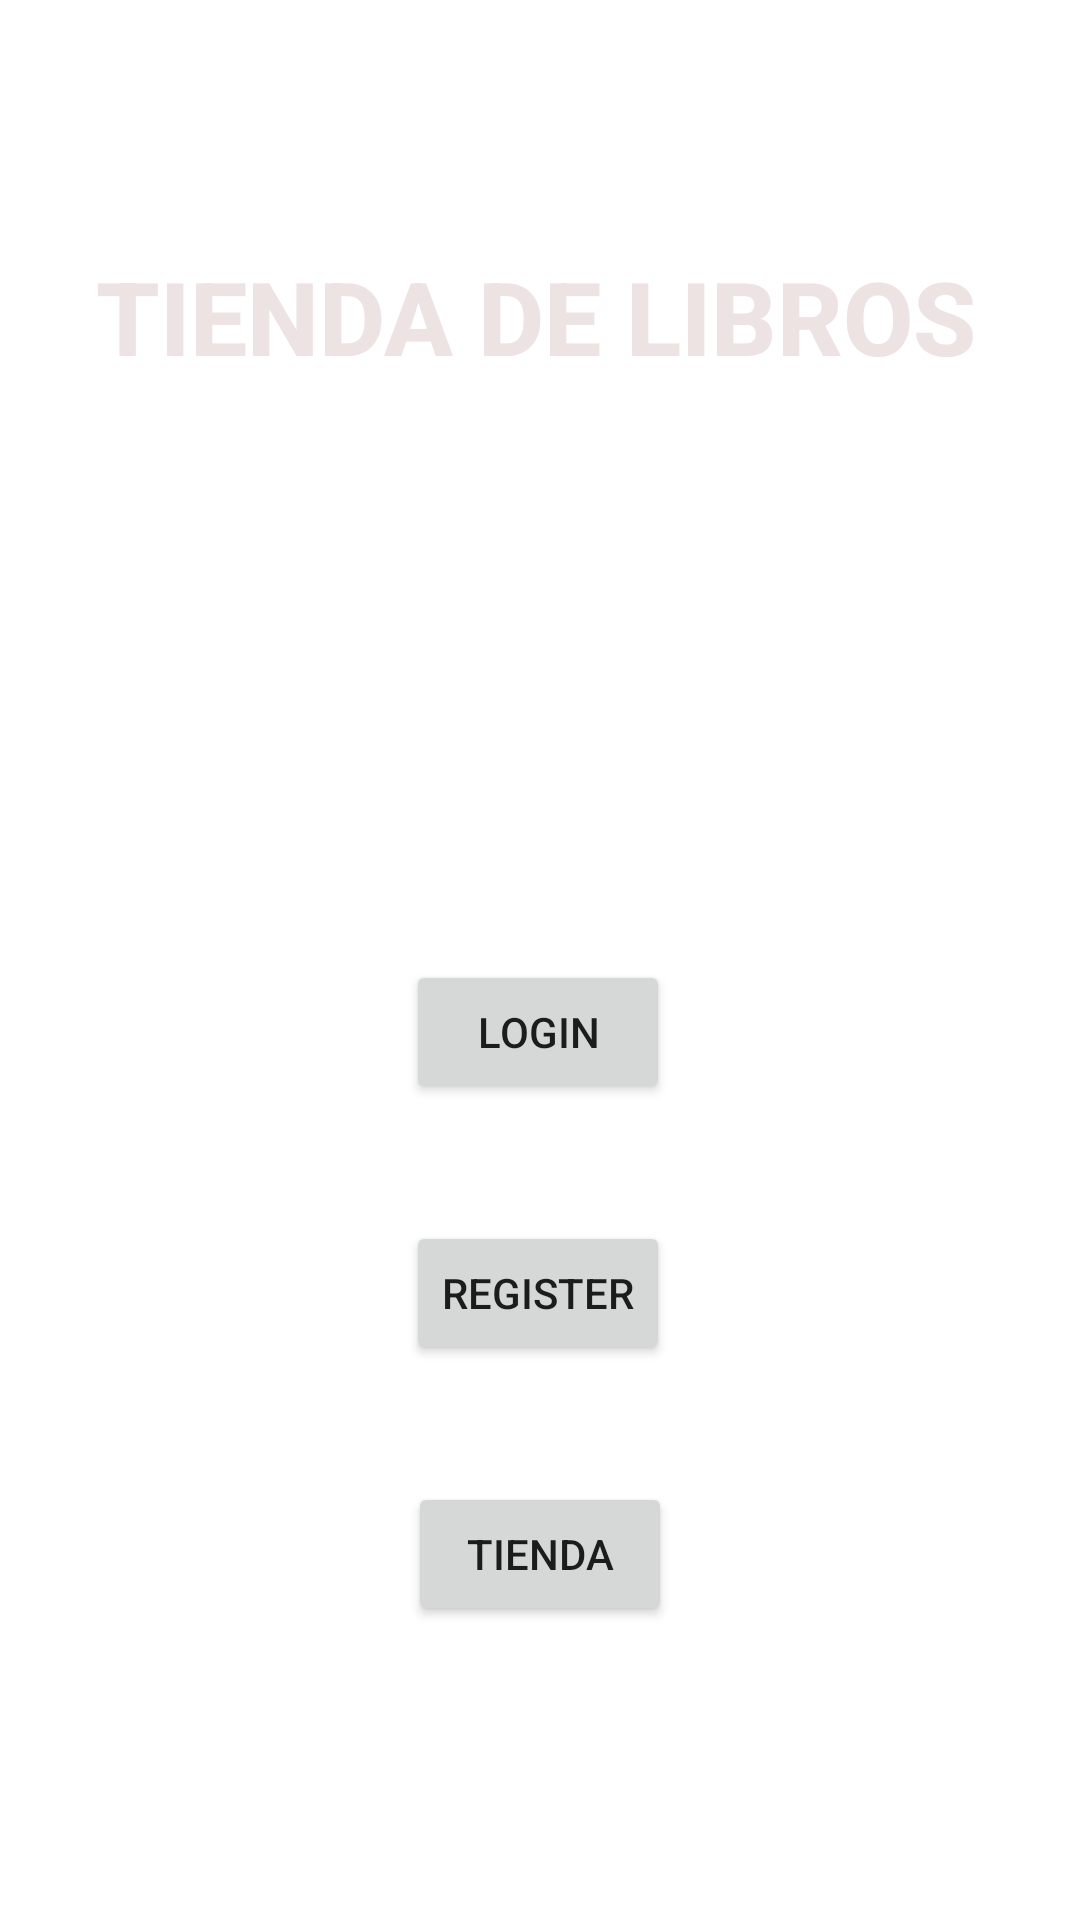

Here is an Android app screen rendered from its layout file. Give the layout XML and the strings, colors and styles it references.
<!-- AndroidManifest.xml: application theme Theme.AppAndroid_PES -->
<!-- res/layout/activity_main.xml -->
<?xml version="1.0" encoding="utf-8"?>
<androidx.constraintlayout.widget.ConstraintLayout xmlns:android="http://schemas.android.com/apk/res/android"
    xmlns:app="http://schemas.android.com/apk/res-auto"
    xmlns:tools="http://schemas.android.com/tools"
    android:layout_width="match_parent"
    android:layout_height="match_parent"
    android:background="@drawable/fondo"
    tools:context=".MainActivity">

    <Button
        android:id="@+id/tiendaBtn"
        android:layout_width="wrap_content"
        android:layout_height="wrap_content"
        android:layout_marginTop="39dp"
        android:onClick="tiendaBtn"
        android:text="tienda"
        app:layout_constraintEnd_toEndOf="parent"
        app:layout_constraintStart_toStartOf="parent"
        app:layout_constraintTop_toBottomOf="@+id/registerBtn" />

    <TextView
        android:id="@+id/textView"
        android:layout_width="wrap_content"
        android:layout_height="wrap_content"
        android:fontFamily="sans-serif-medium"
        android:text="TIENDA DE LIBROS"
        android:textColor="#EDE3E3"
        android:textSize="34sp"
        android:textStyle="bold"
        app:layout_constraintBottom_toBottomOf="parent"
        app:layout_constraintEnd_toEndOf="parent"
        app:layout_constraintHorizontal_bias="0.479"
        app:layout_constraintStart_toStartOf="parent"
        app:layout_constraintTop_toTopOf="parent"
        app:layout_constraintVertical_bias="0.139" />

    <Button
        android:id="@+id/loginBtn"
        android:layout_width="wrap_content"
        android:layout_height="wrap_content"
        android:layout_marginTop="320dp"
        android:onClick="loginBtn"
        android:text="Login"
        app:layout_constraintEnd_toEndOf="parent"
        app:layout_constraintHorizontal_bias="0.498"
        app:layout_constraintStart_toStartOf="parent"
        app:layout_constraintTop_toTopOf="parent" />

    <Button
        android:id="@+id/registerBtn"
        android:layout_width="wrap_content"
        android:layout_height="wrap_content"
        android:layout_marginTop="39dp"
        android:onClick="registerBtn"
        android:text="Register"
        app:layout_constraintEnd_toEndOf="parent"
        app:layout_constraintHorizontal_bias="0.498"
        app:layout_constraintStart_toStartOf="parent"
        app:layout_constraintTop_toBottomOf="@+id/loginBtn" />

</androidx.constraintlayout.widget.ConstraintLayout>
<!-- resources referenced by this layout -->
<resources>
  <style name="Theme.AppAndroid_PES" parent="Theme.MaterialComponents.DayNight.DarkActionBar">
          
          <item name="colorPrimary">@color/purple_500</item>
          <item name="colorPrimaryVariant">@color/purple_700</item>
          <item name="colorOnPrimary">@color/white</item>
          
          <item name="colorSecondary">@color/teal_200</item>
          <item name="colorSecondaryVariant">@color/teal_700</item>
          <item name="colorOnSecondary">@color/black</item>
          
          <item name="android:statusBarColor">?attr/colorPrimaryVariant</item>
          
      </style>
  <!-- not gathered from this repository: default colours our renderer supplied (Android Studio template values) -->
  <color name="purple_500">#FF6200EE</color>
  <color name="purple_700">#FF3700B3</color>
  <color name="teal_200">#FF03DAC5</color>
  <color name="teal_700">#FF018786</color>
  <color name="black">#FF000000</color>
  <color name="white">#FFFFFFFF</color>
</resources>
